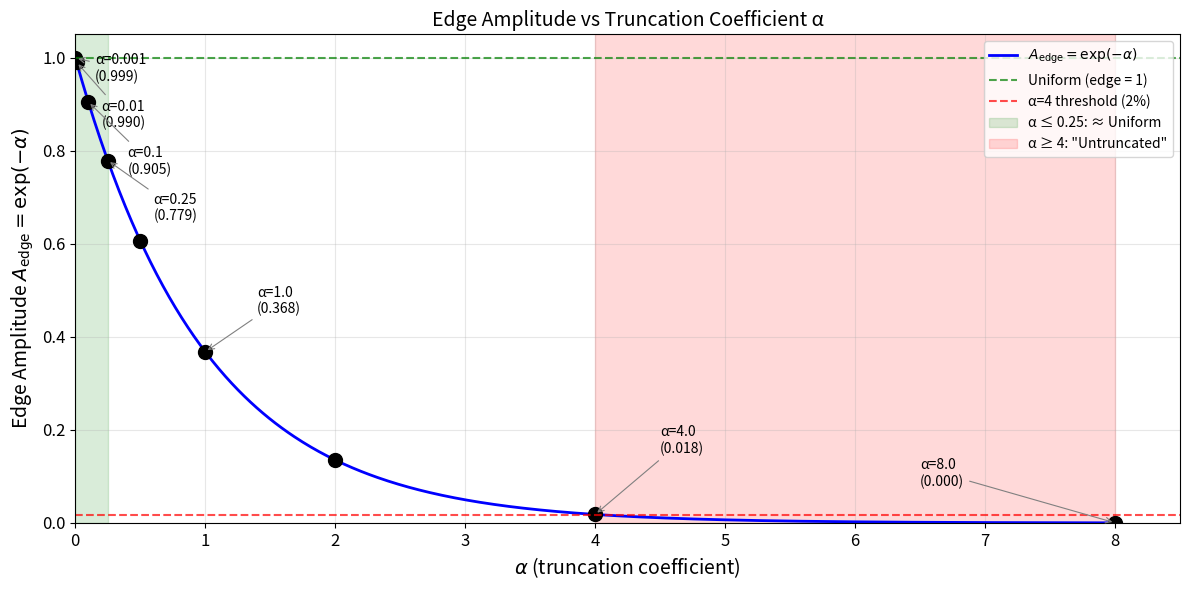

The matplotlib source for this figure: (Note: this script raises an exception after producing the figure.)
"""
Plot edge amplitude vs alpha, showing full range with key points annotated.
Shows when Gaussian approaches uniform (edge amplitude → 1).
"""

import numpy as np
import matplotlib.pyplot as plt
from pathlib import Path

OUTPUT_DIR = Path("data/alpha_sweep")

# Alpha values - key points
alphas = np.array([0.001, 0.01, 0.1, 0.25, 0.5, 1.0, 2.0, 4.0, 8.0])

# Edge amplitude = exp(-alpha)
edge_amplitude = np.exp(-alphas)

# Continuous line for reference
alpha_fine = np.linspace(0.001, 8.0, 500)
edge_fine = np.exp(-alpha_fine)

fig, ax = plt.subplots(figsize=(12, 6))

# Plot
ax.plot(alpha_fine, edge_fine, 'b-', lw=2, label=r'$A_{\mathrm{edge}} = \exp(-\alpha)$')
ax.plot(alphas, edge_amplitude, 'ko', markersize=10)

# Annotate key points
annotations = {
    0.001: (0.15, 0.95),
    0.01: (0.2, 0.85),
    0.1: (0.4, 0.75),
    0.25: (0.6, 0.65),
    1.0: (1.4, 0.45),
    4.0: (4.5, 0.15),
    8.0: (6.5, 0.08),
}
for a, e in zip(alphas, edge_amplitude):
    if a in annotations:
        tx, ty = annotations[a]
        ax.annotate(f'α={a}\n({e:.3f})', xy=(a, e), xytext=(tx, ty),
                    fontsize=10, ha='left',
                    arrowprops=dict(arrowstyle='->', color='gray', lw=0.8))

# Reference lines and regions
ax.axhline(1.0, color='green', ls='--', lw=1.5, alpha=0.7, label='Uniform (edge = 1)')
ax.axhline(0.018, color='red', ls='--', lw=1.5, alpha=0.7, label=r'α=4 threshold (2%)')

# Shade regions
ax.axvspan(0, 0.25, alpha=0.15, color='green', label='α ≤ 0.25: ≈ Uniform')
ax.axvspan(4, 8, alpha=0.15, color='red', label='α ≥ 4: "Untruncated"')

ax.set_xlabel(r'$\alpha$ (truncation coefficient)', fontsize=14)
ax.set_ylabel(r'Edge Amplitude $A_{\mathrm{edge}} = \exp(-\alpha)$', fontsize=14)
ax.set_title('Edge Amplitude vs Truncation Coefficient α', fontsize=14)
ax.set_xlim(0, 8.5)
ax.set_ylim(0, 1.05)
ax.legend(fontsize=10, loc='upper right')
ax.grid(True, alpha=0.3)
ax.tick_params(labelsize=12)

plt.tight_layout()
save_path = OUTPUT_DIR / "edge_amplitude_vs_alpha_annotated.png"
plt.savefig(save_path, dpi=150, bbox_inches='tight')
plt.close()
print(f"Saved: {save_path}")
